Run: headless pygame with SDL's dummy video driver; simulated clock (each Clock.tick advances the game by its frame time, no real sleeping); random seed 0; keys injected as events and as key.get_pressed() state; mouse plan: one left click at the window centre at the start of phase 2, then a move to the lower-right quarter at the start of phase 3.
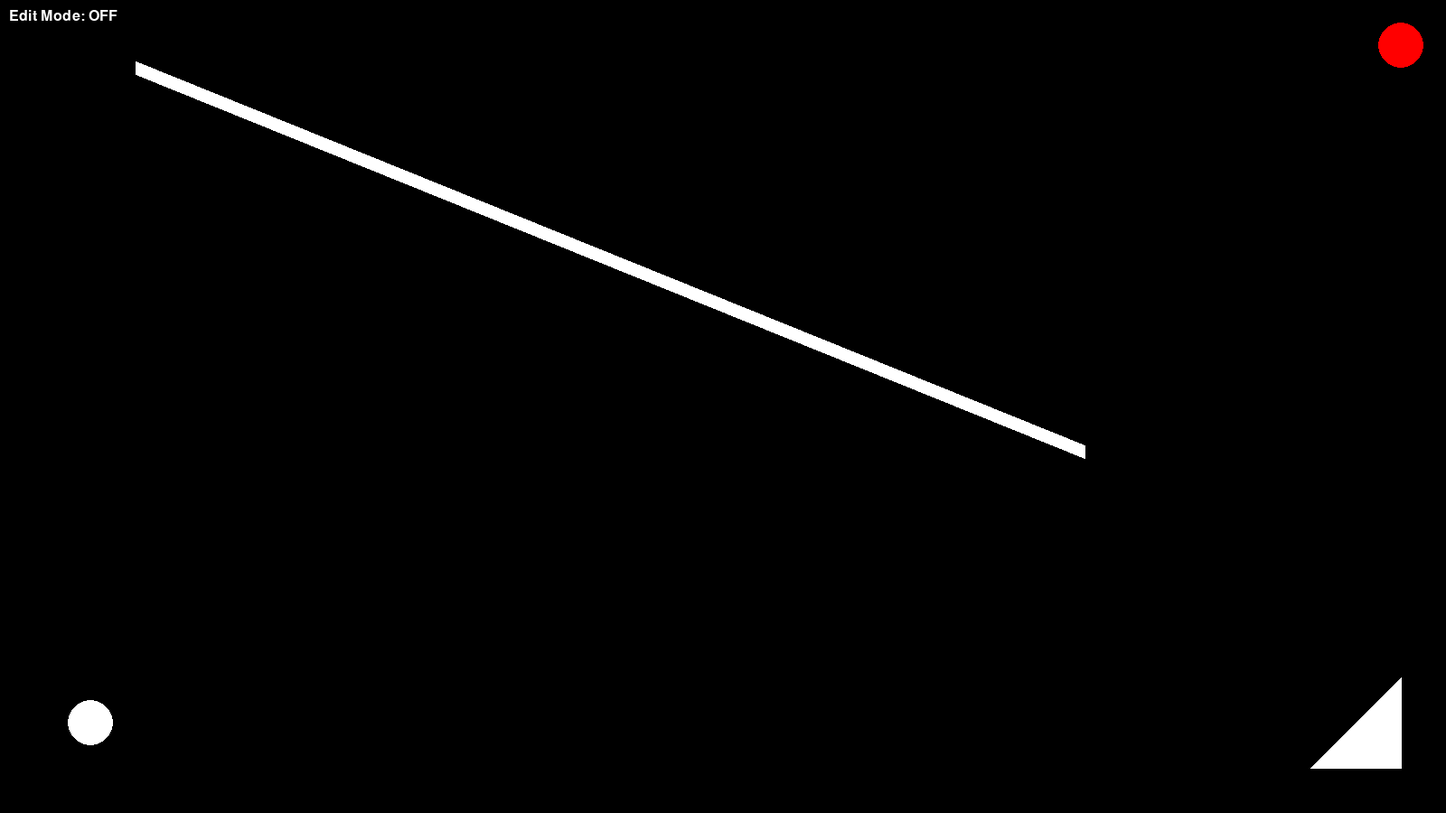
Frame 1 of 4 · flips 1–60 · no input
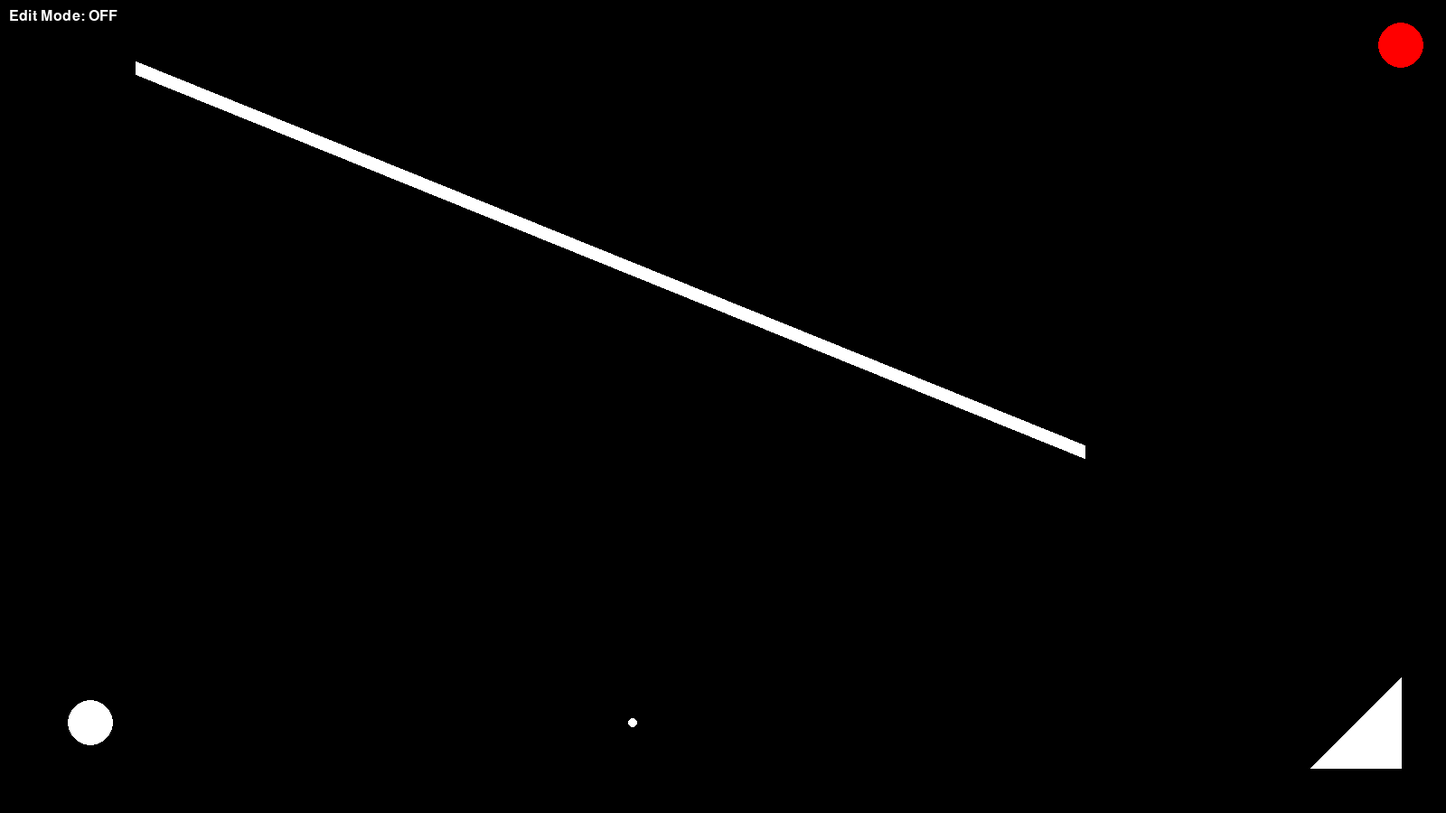
Frame 2 of 4 · flips 61–180 · clicked the window centre · tapped SPACE, RETURN · held RIGHT (→), D
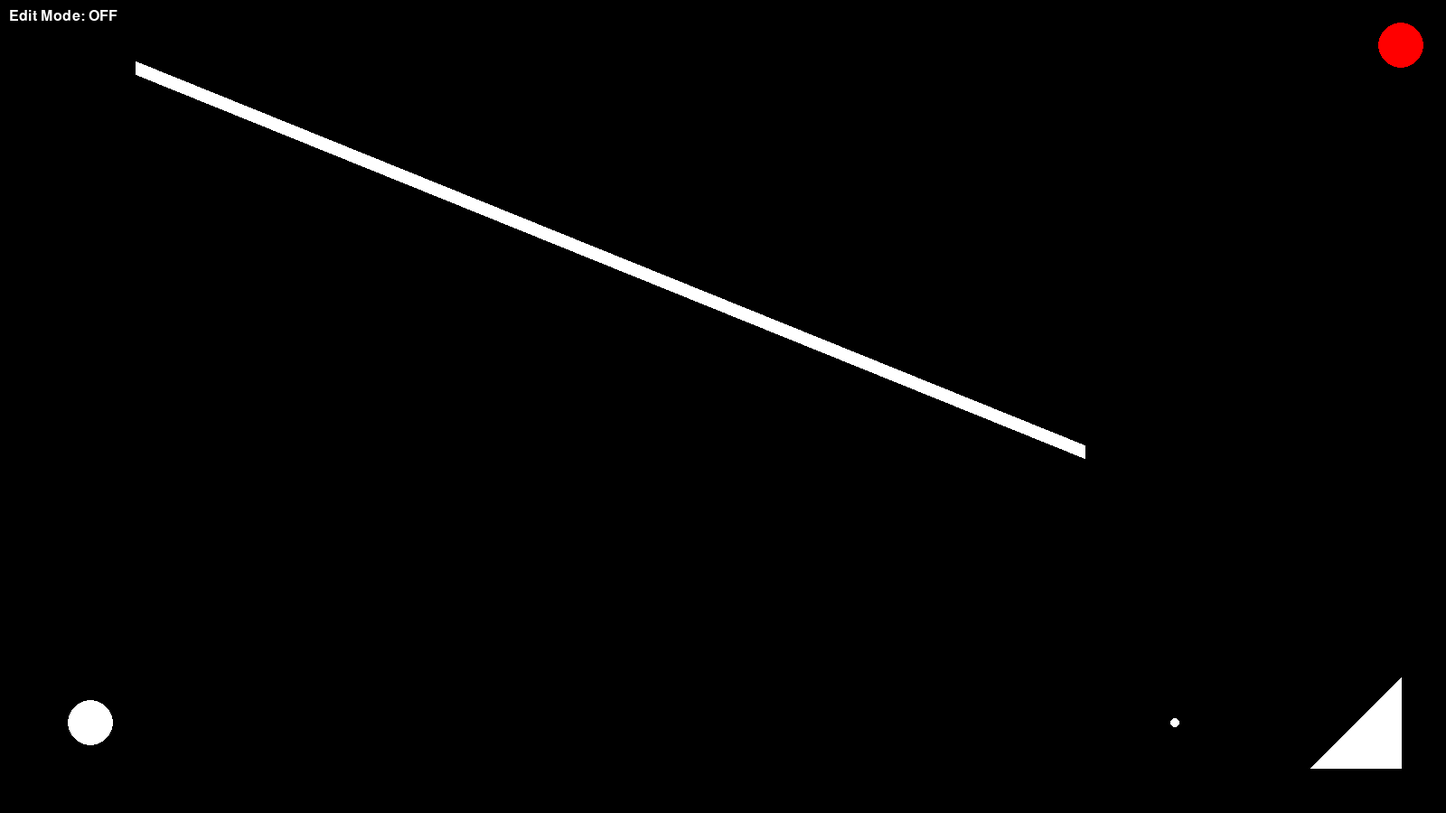
Frame 3 of 4 · flips 181–300 · moved the mouse to the lower-right quarter · held DOWN (↓), S
Frame 4 of 4 · flips 301–420 · held LEFT (←), A, UP (↑), W · screen same as frame 1, image omitted

The pygame program that drew these frames:

import pygame
import sys

# Initialize pygame
pygame.init()


# Store bullets here
bullets = []


# font sizes:

font = pygame.font.SysFont("arial", 24)

# Additional variables for edit mode

is_edit_mode = False
selected_object = None


# Functions & classes list


# Bullet class
class Bullet:
    def __init__(self, pos, vel):
        self.pos = list(pos)
        self.vel = vel

    def update(self):
        self.pos[0] += self.vel[0]
        self.pos[1] += self.vel[1]

    def draw(self, surface):
        pygame.draw.circle(surface, WHITE, self.pos, 5)  # 5 = bullet radius


def check_collision_with_target(bullet, target_position, target_radius):
    distance = (
        (bullet.pos[0] - target_position[0]) ** 2
        + (bullet.pos[1] - target_position[1]) ** 2
    ) ** 0.5
    return distance < target_radius


# Wall functionality


def distance_point_to_line_segment(p, a, b):
    # Vector from a to b
    ab = (b[0] - a[0], b[1] - a[1])
    # Vector from a to p
    ap = (p[0] - a[0], p[1] - a[1])
    # Normalize the direction from a to b
    ab_length = (ab[0] ** 2 + ab[1] ** 2) ** 0.5
    ab_normalized = (ab[0] / ab_length, ab[1] / ab_length)
    # Project vector from a to p onto ab
    t = ap[0] * ab_normalized[0] + ap[1] * ab_normalized[1]
    # Ensure t is within the range of [0, ab_length]
    t = max(0, min(ab_length, t))
    # Find the closest point on ab to p
    closest = (a[0] + ab_normalized[0] * t, a[1] + ab_normalized[1] * t)
    # Vector from p to closest point on ab
    pc = (closest[0] - p[0], closest[1] - p[1])
    # Distance from p to closest point on ab
    distance = (pc[0] ** 2 + pc[1] ** 2) ** 0.5
    return distance


dragging_wall = False
wall_drag_start = None


def point_in_triangle(pt, v1, v2, v3):
    def sign(p1, p2, p3):
        return (p1[0] - p3[0]) * (p2[1] - p3[1]) - (p2[0] - p3[0]) * (p1[1] - p3[1])

    b1 = sign(pt, v1, v2) < 0.0
    b2 = sign(pt, v2, v3) < 0.0
    b3 = sign(pt, v3, v1) < 0.0

    return (b1 == b2) and (b2 == b3)


def substract(v1, v2):
    return v1[0] - v2[0], v1[1] - v2[1]


def add(v1, v2):
    return v1[0] + v2[0], v1[1] + v2[1]


dragging_triangle = False
triangle_offset = [None, None, None]


def is_hovering(mouse_pos, circle_pos, circle_radius):
    distance_squared = (circle_pos[0] - mouse_pos[0]) ** 2 + (
        circle_pos[1] - mouse_pos[1]
    ) ** 2
    return distance_squared <= circle_radius**2


# Set up screen
screen_width = 1600
screen_height = 900
screen = pygame.display.set_mode((screen_width, screen_height))

# Define colors
BLACK = (0, 0, 0)
WHITE = (255, 255, 255)
RED = (255, 0, 0)
BLUE = (0, 0, 255)

# Define player properties
player_color = WHITE
player_radius = 25
player_position = (100, screen_height - 100)  # Adjust as needed

# Define target properties
target_color = RED
target_radius = 25
target_position = (screen_width - 50, 50)  # Adjust as needed

# Define wall properties
wall_color = WHITE
wall_start_pos = (150, 75)
wall_end_pos = (screen_width - 400, 500)
wall_thickness = 15
wall_points = wall_start_pos and wall_end_pos

# Define reflecting triangle properties
triangle_color = WHITE

left_triangle_point = (screen_width - 150, screen_height - 50)
right_triangel_point = (screen_width - 50, screen_height - 50)
top_trianlge_point = (screen_width - 50, screen_height - 150)

triangle_points = [left_triangle_point, right_triangel_point, top_trianlge_point]


# Initialize variables for dragging the player

dragging_player = False
player_offset_x = 0
player_offset_y = 0


# Variables for dragging target

dragging_target = False
target_offset_x = 0
target_offset_y = 0

# Main game loop
running = True

while running:

    mouse_pos = pygame.mouse.get_pos()
    hovering_wall = (
        distance_point_to_line_segment(mouse_pos, wall_start_pos, wall_end_pos) <= 10
    )

    for event in pygame.event.get():
        if event.type == pygame.QUIT:
            running = False

        elif event.type == pygame.KEYDOWN:
            if event.key == pygame.K_o:
                is_edit_mode = not is_edit_mode
                print("Edit mode Toggled:", is_edit_mode)

        elif event.type == pygame.MOUSEBUTTONDOWN and not is_edit_mode:
            bullet_velocity = [5, 0]
            bullets.append(Bullet(player_position, bullet_velocity))

        # Edit mode:

        # Handling mouse click in edit mode
        elif event.type == pygame.MOUSEBUTTONDOWN and is_edit_mode:
            mouse_pos = event.pos
            keys = pygame.key.get_pressed()
            shift_pressed = keys[pygame.K_LSHIFT] or keys[pygame.K_RSHIFT]

            if is_hovering(mouse_pos, player_position, player_radius):
                dragging_player = True
                selected_object = "player"
                player_offset_x = player_position[0] - mouse_pos[0]
                player_offset_y = player_position[1] - mouse_pos[1]

            #
            # add checks for other game elements here:

            # check for target
            elif is_hovering(mouse_pos, target_position, target_radius):
                dragging_target = True
                selected_object = "target"
                target_offset_x = target_position[0] - mouse_pos[0]
                target_offset_y = target_position[1] - mouse_pos[1]

            # Check for bounce platform (triangle)

            elif point_in_triangle(
                pygame.mouse.get_pos(),
                triangle_points[0],
                triangle_points[1],
                triangle_points[2],
            ):
                dragging_triangle = True
                selected_object = "triangle"
                triangle_offset = [substract(p, mouse_pos) for p in triangle_points]

            elif (
                distance_point_to_line_segment(mouse_pos, wall_start_pos, wall_end_pos)
                < 10
            ):
                dragging_wall = True
                selected_object = "wall"

                original_wall_start_pos = wall_start_pos
                original_wall_end_pos = wall_end_pos

                if shift_pressed:
                    wall_drag_mode = "whole"

                else:
                    if (mouse_pos[0] - wall_start_pos[0]) ** 2 + (
                        mouse_pos[1] - wall_start_pos[1]
                    ) ** 2 < (mouse_pos[0] - wall_end_pos[0]) ** 2 + (
                        mouse_pos[1] - wall_end_pos[1]
                    ) ** 2:
                        wall_drag_mode = "start"  # Move the start of the wall
                    else:
                        wall_drag_mode = "end"  # Move the end of the wall

                if (mouse_pos[0] - wall_start_pos[0]) ** 2 + (
                    mouse_pos[1] - wall_start_pos[1]
                ) ** 2 < (mouse_pos[0] - wall_end_pos[0]) ** 2 + (
                    mouse_pos[1] - wall_end_pos[1]
                ) ** 2:
                    wall_drag_start = True

                else:
                    wall_drag_start = False

        # Handle mouse release
        elif event.type == pygame.MOUSEBUTTONUP:
            dragging_target = False
            dragging_player = False
            dragging_triangle = False
            selected_object = None

            if event.type == pygame.MOUSEBUTTONUP and dragging_wall:
                dragging_wall = False
                wall_drag_start = None

        elif (
            event.type == pygame.MOUSEMOTION
            and dragging_player
            and selected_object == "player"
        ):
            mouse_x, mouse_y = event.pos
            player_position = (mouse_x + player_offset_x, mouse_y + player_offset_y)

        elif (
            event.type == pygame.MOUSEMOTION
            and dragging_player
            and selected_object == "player"
        ):
            mouse_x, mouse_y = event.pos
            player_position[0] = mouse_x + player_offset_x
            player_position[1] = mouse_y + player_offset_y

        elif dragging_target and selected_object == "target":
            mouse_x, mouse_y = event.pos
            target_position = (mouse_x + target_offset_x, mouse_y + target_offset_y)

        elif dragging_triangle and selected_object == "triangle":
            mouse_x, mouse_y = event.pos
            triangle_points = [add(p, (mouse_x, mouse_y)) for p in triangle_offset]

        elif event.type == pygame.MOUSEMOTION and dragging_wall:
            mouse_x, mouse_y = event.pos
            selected_object = "whole wall"
            if wall_drag_mode == "whole":
                dx = mouse_x - original_wall_start_pos[0]
                dy = mouse_y - original_wall_start_pos[1]
                # Apply movement to both points
                wall_start_pos = (
                    original_wall_start_pos[0] + dx,
                    original_wall_start_pos[1] + dy,
                )
                wall_end_pos = (
                    original_wall_end_pos[0] + dx,
                    original_wall_end_pos[1] + dy,
                )
            elif wall_drag_mode == "start":
                wall_start_pos = (mouse_x, mouse_y)
            elif wall_drag_mode == "end":
                wall_end_pos = (mouse_x, mouse_y)

            elif wall_drag_start is True:
                wall_start_pos = (mouse_x, mouse_y)
            elif wall_drag_start is False:
                wall_end_pos = (mouse_x, mouse_y)

    # Fill Screen with black
    screen.fill(BLACK)

    # Render the edit moode status text on screen:

    edit_mode_text = font.render(
        f'Edit Mode: {"ON" if is_edit_mode else "OFF"}', True, WHITE
    )
    screen.blit(edit_mode_text, (10, 10))

    # If in edit mode and hovering over player highlight it:
    # highlight player
    if is_edit_mode and is_hovering(
        pygame.mouse.get_pos(), player_position, player_radius
    ):
        pygame.draw.circle(screen, WHITE, player_position, player_radius + 2, 2)
    # highlight target
    elif is_edit_mode and is_hovering(
        pygame.mouse.get_pos(), target_position, target_radius
    ):
        pygame.draw.circle(screen, RED, target_position, target_radius + 2, 2)

    # Highlight triangle
    elif is_edit_mode:
        if (
            point_in_triangle(pygame.mouse.get_pos(), *triangle_points)
            or selected_object == "triangle"
        ):

            pygame.draw.polygon(screen, triangle_color, triangle_points, 2)
    # Highlight wall
    if hovering_wall and is_edit_mode:
        # Highlight the wall if in edit mode and mouse is hovering over it
        pygame.draw.line(
            screen, wall_color, wall_start_pos, wall_end_pos, wall_thickness + 4
        )
    else:
        # Draw the wall normally
        pygame.draw.line(
            screen, wall_color, wall_start_pos, wall_end_pos, wall_thickness
        )

    # Draw the player
    pygame.draw.circle(screen, player_color, player_position, player_radius)

    # Draw the target
    pygame.draw.circle(screen, target_color, target_position, target_radius)

    # Draw the wall
    pygame.draw.line(screen, wall_color, wall_start_pos, wall_end_pos, wall_thickness)

    # Draw the reflecting triangle
    pygame.draw.polygon(screen, triangle_color, triangle_points)

    # add outlines for other elements here

    for bullet in bullets[:]:
        bullet.update()

        # Triangle collision check

        # handle collision

        # Triangle collision check
        if point_in_triangle(bullet.pos, *triangle_points):
            print("Bullet hit triangle!")
            # Handle collision...

        # Wall collision check
        if (
            distance_point_to_line_segment(bullet.pos, wall_start_pos, wall_end_pos)
            <= 5 + wall_thickness / 2
        ):  # Assuming 5 is the radius of the bullet
            print("Bullet hit wall!")
            # Handle collision...

        # Target collision check
        dist_to_target = (
            (bullet.pos[0] - target_position[0]) ** 2
            + (bullet.pos[1] - target_position[1]) ** 2
        ) ** 0.5
        if (
            dist_to_target <= 5 + target_radius
        ):  # Assuming 5 is the radius of the bullet
            print("Bullet hit the target!")
            # Handle collision...

        # if bullet of screen remove it

        if (
            bullet.pos[0] < 0
            or bullet.pos[0] > screen_width
            or bullet.pos[1] < 0
            or bullet.pos[1] > screen_height
        ):
            bullets.remove(bullet)

        else:
            bullet.draw(screen)

    # Update the display
    pygame.display.flip()


# After updating display, check if we need to reset the dragging state

if not is_edit_mode or selected_object is None:
    dragging_player = False

# Quit Pygame
pygame.quit()
sys.exit()
